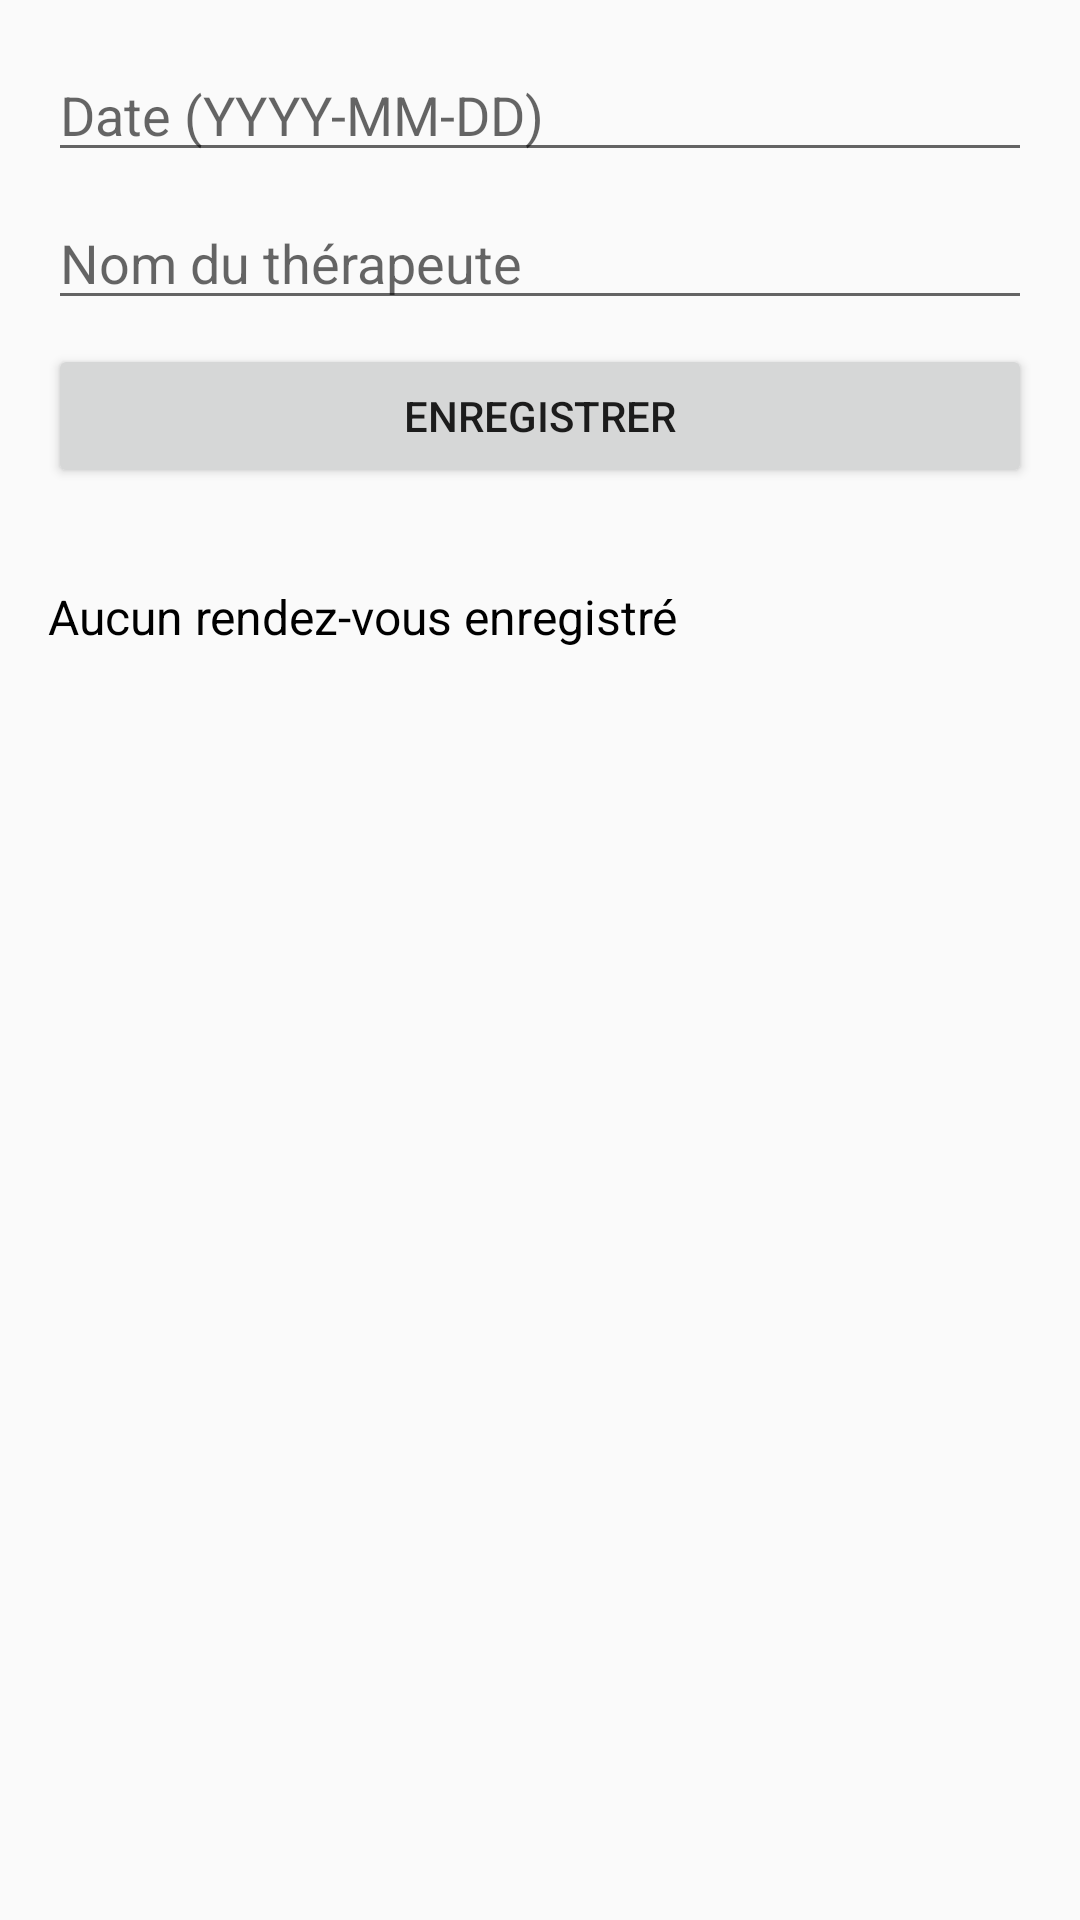

Produce the Android XML layout that renders to this screen, including the resource entries it uses.
<!-- AndroidManifest.xml: application theme Theme.ZenConnect -->
<!-- res/layout/activity_appointments.xml -->
<?xml version="1.0" encoding="utf-8"?>
<LinearLayout
    xmlns:android="http://schemas.android.com/apk/res/android"
    android:layout_width="match_parent"
    android:layout_height="match_parent"
    android:orientation="vertical"
    android:padding="16dp">

    
    <EditText
        android:id="@+id/dateInput"
        android:layout_width="match_parent"
        android:layout_height="wrap_content"
        android:hint="Date (YYYY-MM-DD)"
        android:inputType="date"
        android:layout_marginBottom="8dp" />

    
    <EditText
        android:id="@+id/therapistInput"
        android:layout_width="match_parent"
        android:layout_height="wrap_content"
        android:hint="Nom du thérapeute"
        android:layout_marginBottom="8dp" />

    
    <Button
        android:id="@+id/saveButton"
        android:layout_width="match_parent"
        android:layout_height="wrap_content"
        android:text="Enregistrer"
        android:layout_marginBottom="16dp" />

    
    <TextView
        android:id="@+id/appointmentsTextView"
        android:layout_width="match_parent"
        android:layout_height="wrap_content"
        android:text="Aucun rendez-vous enregistré"
        android:textSize="16sp"
        android:textColor="@android:color/black"
        android:layout_marginTop="16dp" />
</LinearLayout>
<!-- resources referenced by this layout -->
<resources>
  <style name="Theme.ZenConnect" parent="Theme.AppCompat.Light.NoActionBar">
          
          <item name="colorPrimary">@color/purple_500</item>
          <item name="colorPrimaryDark">@color/purple_700</item>
          <item name="colorAccent">@color/teal_200</item>
      </style>
  <color name="purple_500">#6200EE</color>
  <color name="purple_700">#3700B3</color>
  <color name="teal_200">#03DAC5</color>
</resources>
